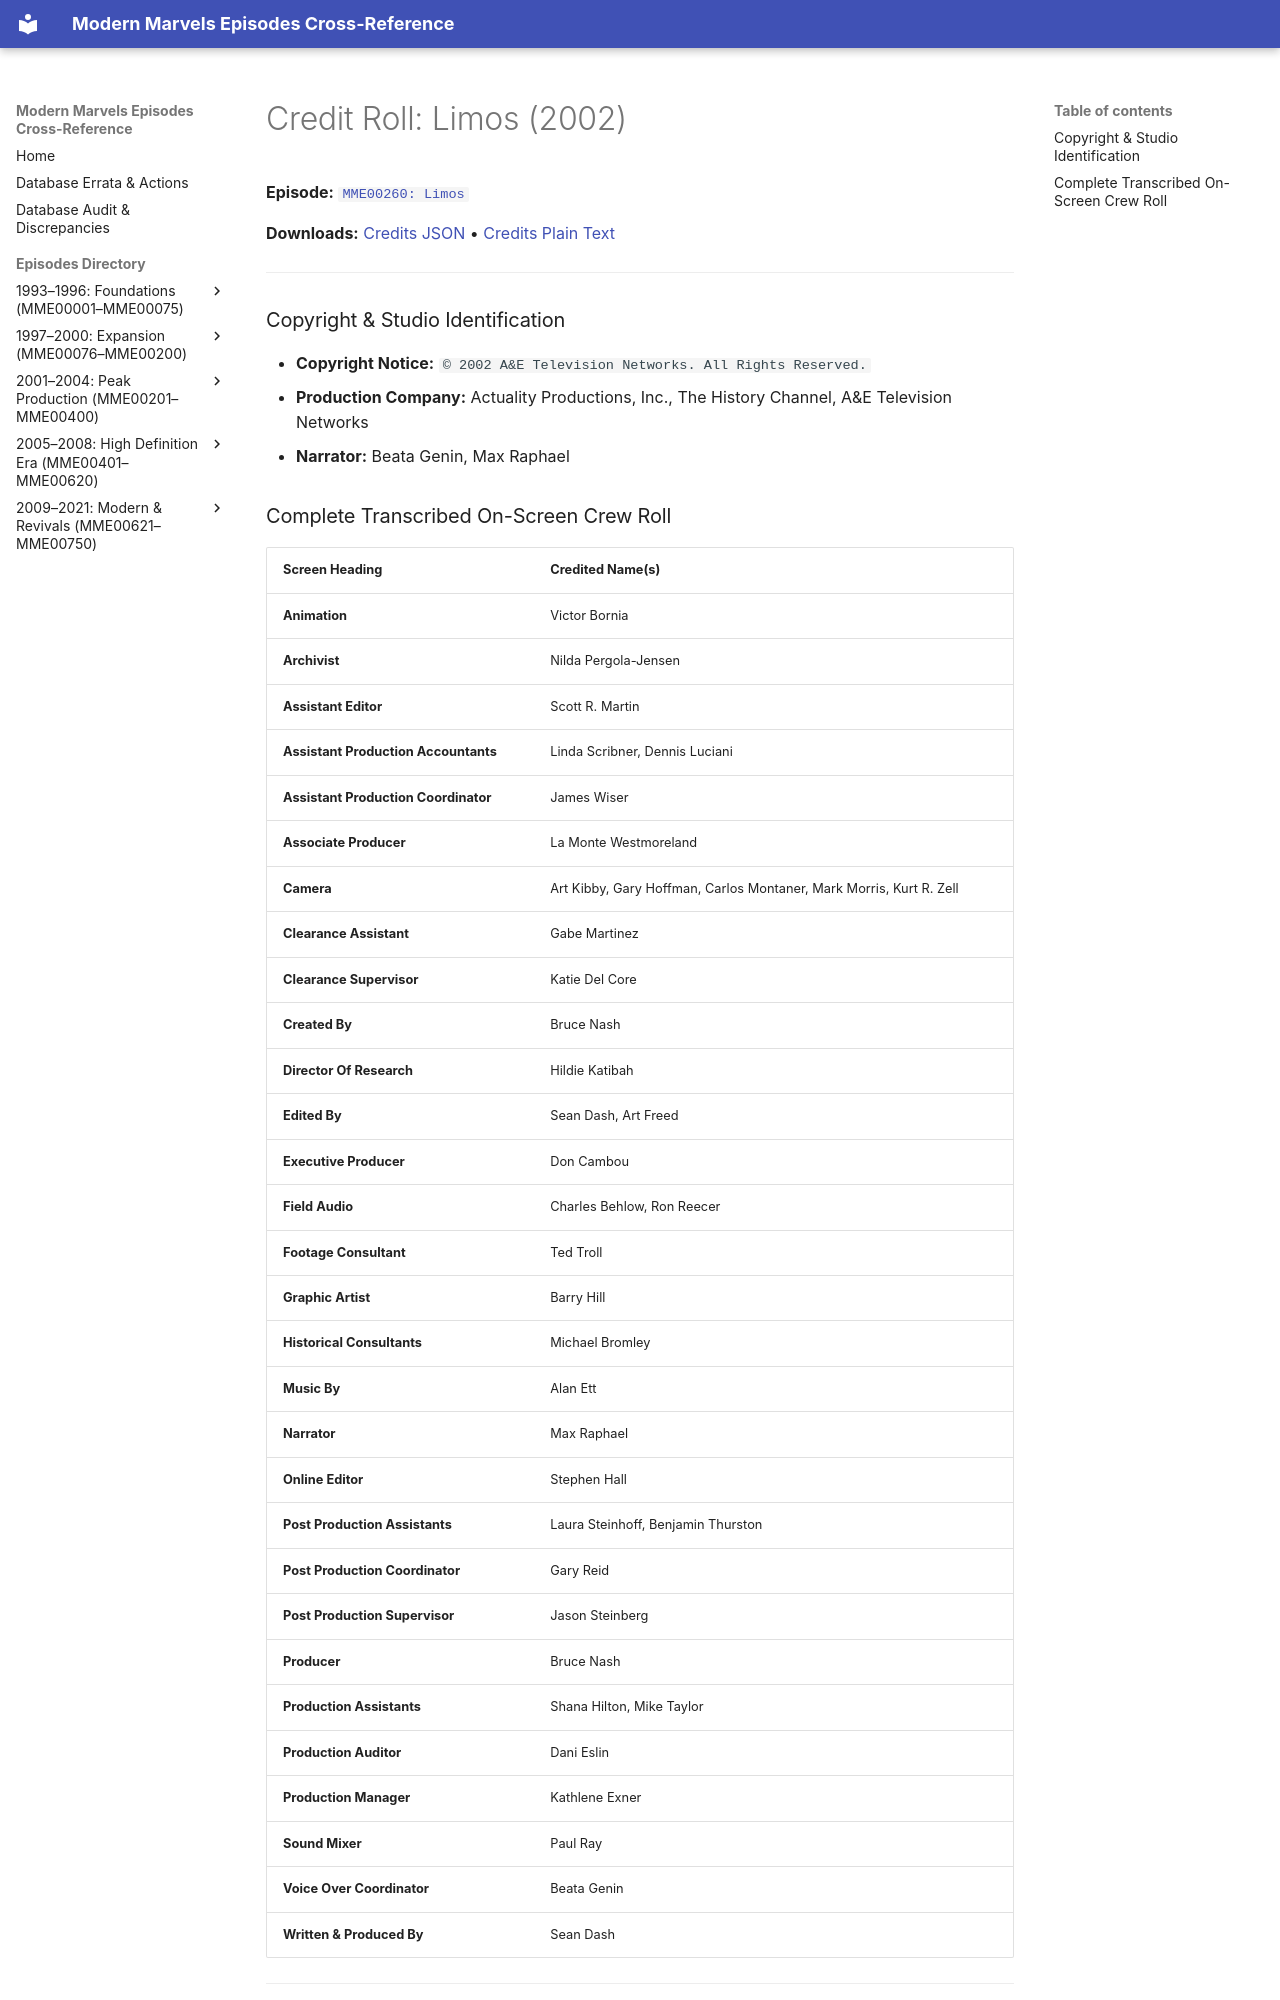

repository: ModernMarvelsFan/ModernMarvels · page: credits/MME00260-credits/index.html · generator: mkdocs

# Credit Roll: Limos (2002)
**Episode:** [`MME00260: Limos`](../episodes/MME00260.md)

**Downloads:** [Credits JSON](json/MME00260-credits.json) • [Credits Plain Text](txt/MME00260-credits.txt)

---

### Copyright & Studio Identification
* **Copyright Notice:** `© 2002 A&E Television Networks. All Rights Reserved.`
* **Production Company:** Actuality Productions, Inc., The History Channel, A&E Television Networks
* **Narrator:** Beata Genin, Max Raphael
